Run: headless pygame with SDL's dummy video driver; simulated clock (each Clock.tick advances the game by its frame time, no real sleeping); random seed 0; keys injected as events and as key.get_pressed() state; no mouse input.
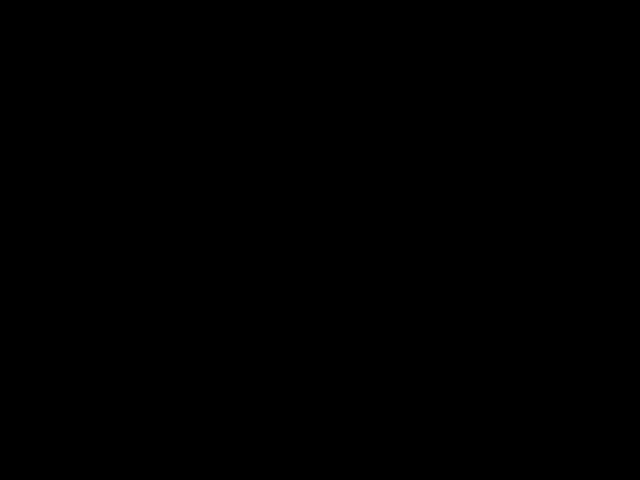
Frame 1 of 4 · flips 1–60 · no input
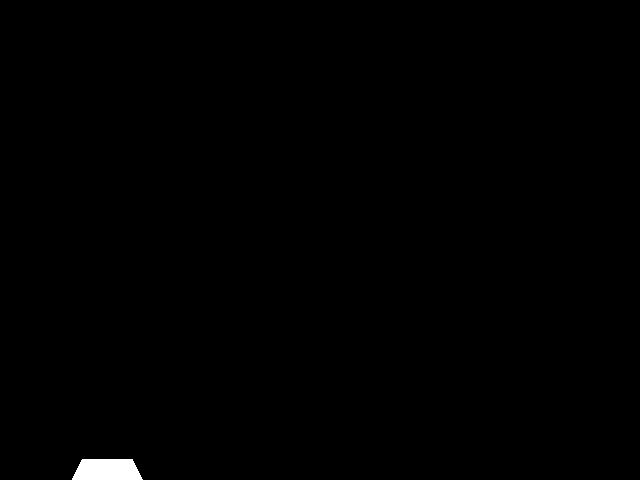
Frame 2 of 4 · flips 61–180 · tapped SPACE, RETURN · held RIGHT (→), D
Frame 3 of 4 · flips 181–300 · held DOWN (↓), S · screen same as frame 1, image omitted
Frame 4 of 4 · flips 301–420 · held LEFT (←), A, UP (↑), W · screen unchanged from frame 3, image omitted

The pygame program that drew these frames:

import pygame
import random
import math 

# define param
SCREEN_WIDTH = 640
SCREEN_HEIGHT = 480
FRAMES_PER_SECOND = 60
shape_list=['circle', 'square', 'polygon','arc']

class shape():
    def __init__(self,line_width):
        self.line_width = line_width
        self.X = random.randrange(SCREEN_WIDTH)
        self.Y = random.randrange(SCREEN_HEIGHT)
                                                                                                                                                                                                                                                                                                                                                                                                                                                                                                                                                                                                                                                                                                                                                                                                                                                                                                                                                                                                                                                                                                                                
    def circle(self,screen, radius):
        '''
        random (x, y) in __init__
        '''
        pygame.draw.circle(screen, (255,255,255), (self.X, self.Y),radius , self.line_width)

    def square(self,screen, step = 50):
        '''
        start point (x, y)  
        line length: step
        '''
        if ((self.X + step) < SCREEN_WIDTH and (self.X + step) > 0 and (self.Y +step) < SCREEN_HEIGHT and (self.Y +step) > 0):
            pygame.draw.line(screen, (255, 255, 255), (self.X, self.Y), (self.X + step, self.Y ), self.line_width)
            pygame.draw.line(screen, (255, 255, 255), (self.X, self.Y), (self.X, self.Y +step), self.line_width)
            pygame.draw.line(screen, (255, 255, 255), (self.X + step, self.Y), (self.X + step, self.Y + step), self.line_width)
            pygame.draw.line(screen, (255, 255, 255), (self.X, self.Y + step), (self.X + step, self.Y + step), self.line_width)
        else:
            print('@@@ out of range @@@')
            
    def polygon (self, screen, point_list):
        '''
        point_list: ((x1,y1), (x2,y2), (x3,y3), (x4,y4),...)
        '''
        pygame.draw.polygon(screen, (255, 255, 255), point_list)

    def arc(self,screen, rect = (50, 100, 200, 200), angle_start = 0, angle_stop = math.pi):
        '''
        rect : (point_x, point_y, diameter_x, diameter_y)
        angle_start (rad)
        angle_stop  (rad)
        '''
        if ((rect[0]-rect[2]>0) and (rect[0]+rect[2])<SCREEN_WIDTH and (rect[1]+rect[3])>0 and (rect[1]+rect[3])< SCREEN_HEIGHT) :
            pygame.draw.arc(screen, (255, 255, 255), rect, angle_start, angle_stop, self.line_width)
        else:
            print('@@@ out of range @@@')

    def decision(self, screen, shape):
        '''
        To decide the output according to the input
        '''
        screen.fill((0,0,0)) 
        print(shape)
        if shape == 'circle':       
            self.circle(screen, random.randint(20,50))
        elif shape == 'square':
            self.square(screen, random.randint(20,100))  
        elif shape == 'polygon':
            #self.polygon(screen,((100,100), (200,100), (250,200), (200,300), (100,300), (50,200)))  
            self.polygon(screen,((self.X,self.Y), (self.X+50, self.Y), (self.X+75,self.Y+50), (self.X+50,self.Y+100), (self.X,self.Y+100), (self.X-25,self.Y+50)))  
        elif shape == 'arc':
            self.arc(screen, (self.X, self.Y, 200, 200), random.uniform(0, 2*math.pi), random.uniform(0, 2*math.pi))    
        else: 
            pass
    
pygame.init()
screen = pygame.display.set_mode((SCREEN_WIDTH, SCREEN_HEIGHT))
clock = pygame.time.Clock()
pygame.display.set_caption('04_Shapes')

screen.fill((0,0,0)) 
print('===== Press anykey to generate random shape. =====')

#game loop
run = True

while run: 
    draw_shape=shape(1) 
    #event handler
    for event in pygame.event.get():
        #quit game
        if event.type == pygame.QUIT:
            run = False
        if event.type == pygame.KEYDOWN:
            draw_shape.decision(screen, shape_list[random.randint(0,3)])

    pygame.display.update()
    clock.tick(FRAMES_PER_SECOND)

pygame.quit()
